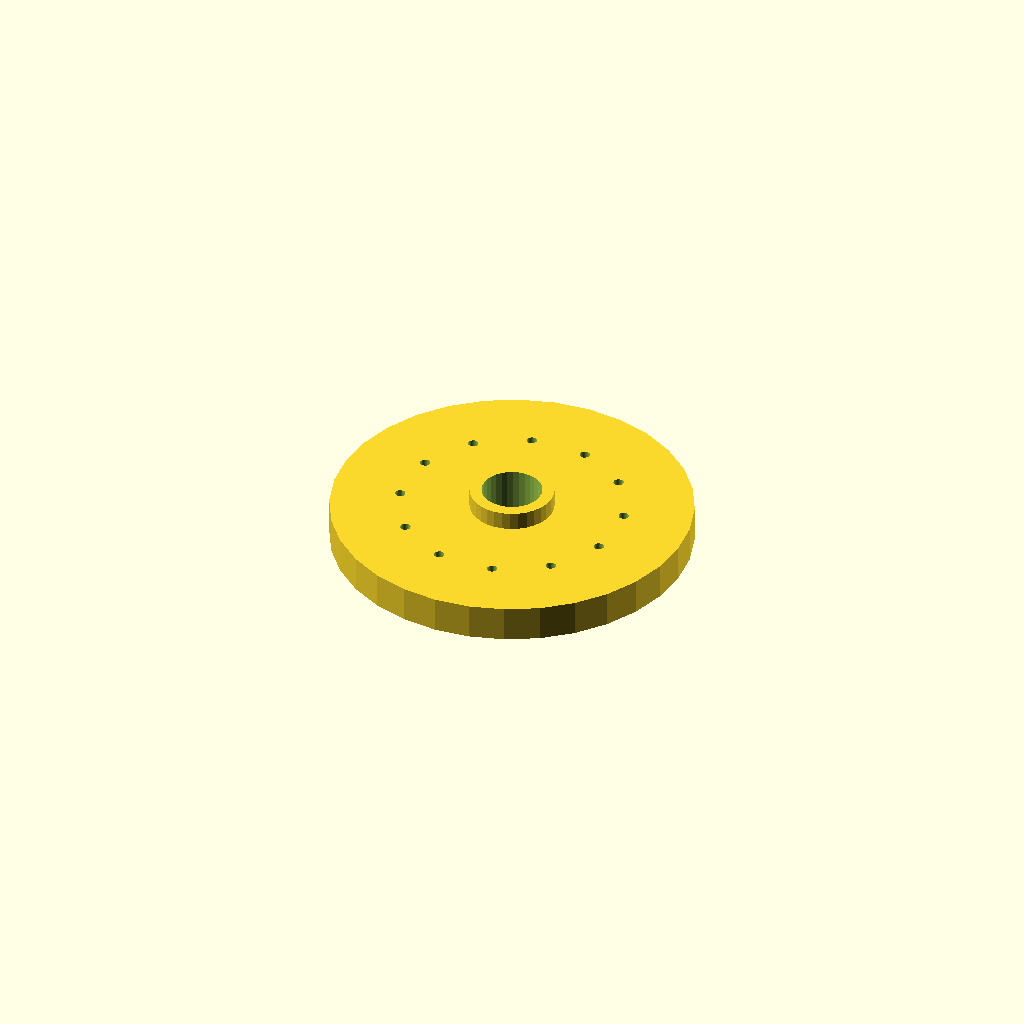
Cell 1: rendered with the file's own defaults.
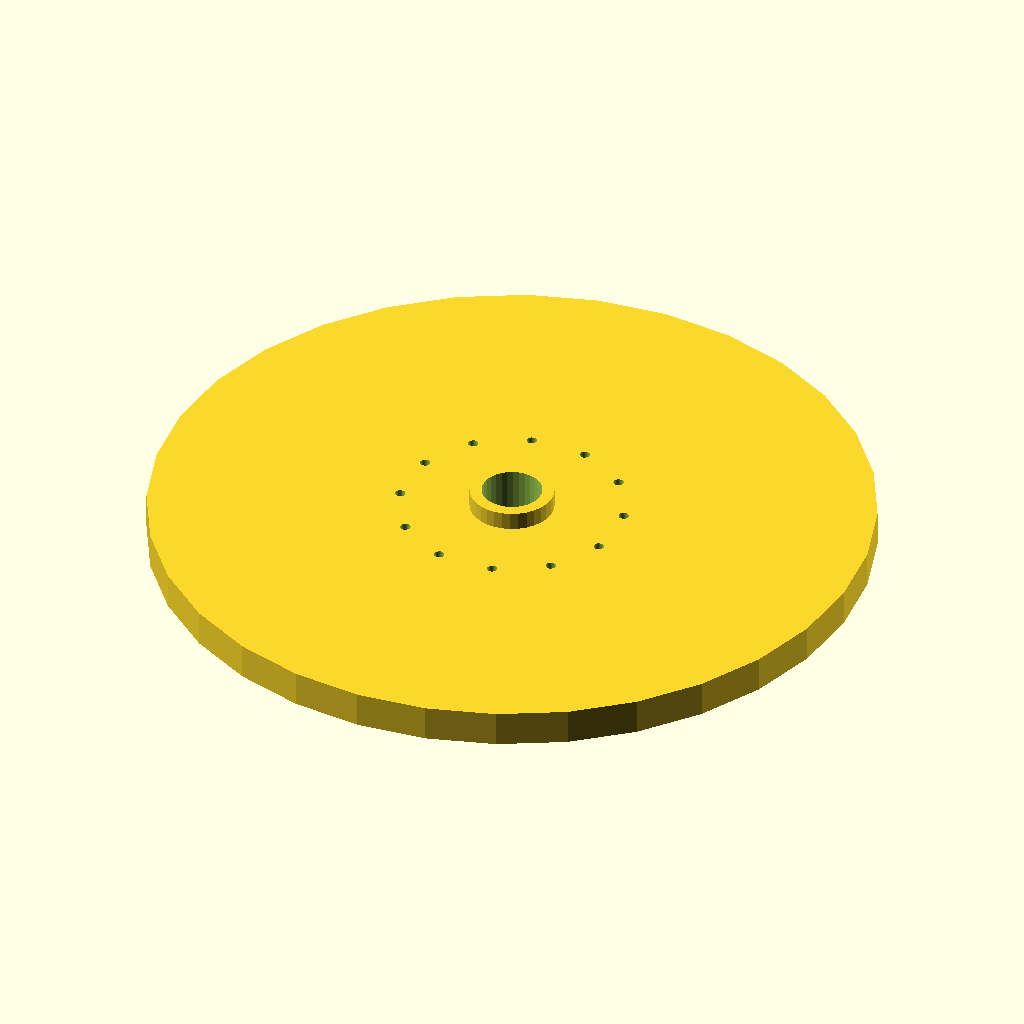
Cell 2 — flange_d set to 240, the other parameters unchanged.
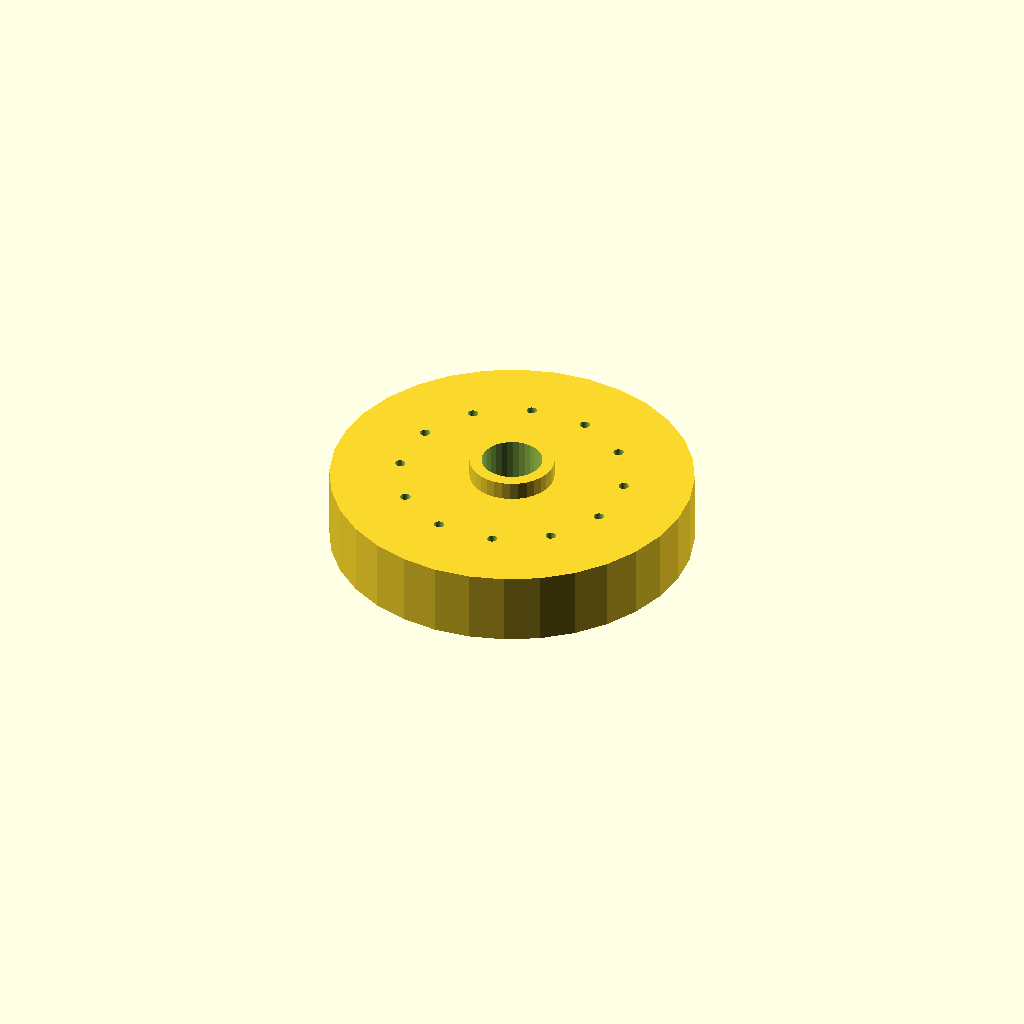
Cell 3 — thickness set to 24, the other parameters unchanged.
All cells are drawn from one camera (rotation 55°, 0°, 25°, orthographic, colour scheme Cornfield), so only the parameter changes between them.
The OpenSCAD source (optional_data/data/place1/boltcircles/part_0042.scad):
$fn = 32;

// ----------------------------------------------------------------------
// Flange Ø120 x 12
// 12 holes on a Ø74.4 bolt circle, bolted joints
// ----------------------------------------------------------------------

// --- parameters (mm) ---
flange_d = 120;  // outside diameter of the flange
thickness = 12;  // flange thickness
holes = 12;      // number of bolt holes
pcd = 74.4;      // bolt circle diameter
start_deg = 15;  // angle of the first hole, from +X
hole_d = 3.4;    // bolt hole diameter
bore_d = 20;     // central through bore
hub_d = 28;      // hub outside diameter
hub_h = 6;       // hub height above the flange face (0 = no hub)

// --- derived feature positions (mm) ---
height = thickness + hub_h;  // = 18   overall height of the part
pcd_r = pcd / 2;             // = 37.2   bolt circle radius
hole_step = 360 / holes;     // = 30   angular pitch
feature_centers = [
  [pcd_r * cos(start_deg + 0 * hole_step), pcd_r * sin(start_deg + 0 * hole_step)],
  [pcd_r * cos(start_deg + 1 * hole_step), pcd_r * sin(start_deg + 1 * hole_step)],
  [pcd_r * cos(start_deg + 2 * hole_step), pcd_r * sin(start_deg + 2 * hole_step)],
  [pcd_r * cos(start_deg + 3 * hole_step), pcd_r * sin(start_deg + 3 * hole_step)],
  [pcd_r * cos(start_deg + 4 * hole_step), pcd_r * sin(start_deg + 4 * hole_step)],
  [pcd_r * cos(start_deg + 5 * hole_step), pcd_r * sin(start_deg + 5 * hole_step)],
  [pcd_r * cos(start_deg + 6 * hole_step), pcd_r * sin(start_deg + 6 * hole_step)],
  [pcd_r * cos(start_deg + 7 * hole_step), pcd_r * sin(start_deg + 7 * hole_step)],
  [pcd_r * cos(start_deg + 8 * hole_step), pcd_r * sin(start_deg + 8 * hole_step)],
  [pcd_r * cos(start_deg + 9 * hole_step), pcd_r * sin(start_deg + 9 * hole_step)],
  [pcd_r * cos(start_deg + 10 * hole_step), pcd_r * sin(start_deg + 10 * hole_step)],
  [pcd_r * cos(start_deg + 11 * hole_step), pcd_r * sin(start_deg + 11 * hole_step)]
];   // bolt hole centres on the pitch circle

// flange disc, every hole and the bore cut straight through
difference() {
  union() {
    cylinder(d = flange_d, h = thickness);
    cylinder(d = hub_d, h = height);  // hub, overlapped into the flange
  }
  translate([0, 0, -1]) cylinder(d = bore_d, h = height + 2);  // bore, through
  for (centre = feature_centers)
    translate([centre[0], centre[1], -1]) cylinder(d = hole_d, h = thickness + 2);
}
Parameter table extracted from the source (name, type, default, range or options):
flange_d: number, default 120
thickness: number, default 12
holes: number, default 12
pcd: number, default 74.4
start_deg: number, default 15
hole_d: number, default 3.4
bore_d: number, default 20
hub_d: number, default 28
hub_h: number, default 6
